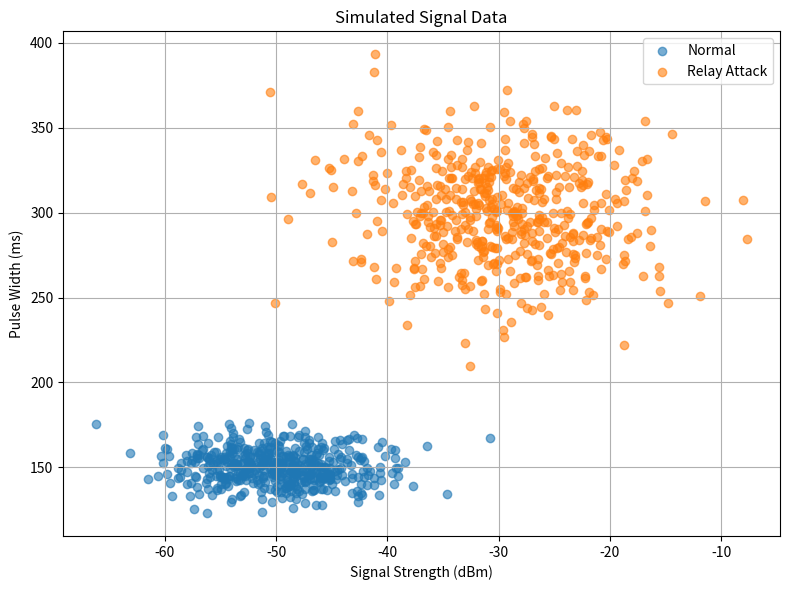

Generate this figure with matplotlib:
import numpy as np
import pandas as pd
import matplotlib.pyplot as plt

# Set seed for reproducibility
np.random.seed(42)

# Generate normal (safe) behavior
normal_signals = {
    "signal_strength": np.random.normal(loc=-50, scale=5, size=500),
    "pulse_width": np.random.normal(loc=150, scale=10, size=500),
    "frequency_noise": np.random.normal(loc=0.5, scale=0.1, size=500),
    "label": [0]*500  # 0 = normal
}

# Generate attack (relay spoofing) behavior
attack_signals = {
    "signal_strength": np.random.normal(loc=-30, scale=7, size=500),
    "pulse_width": np.random.normal(loc=300, scale=30, size=500),
    "frequency_noise": np.random.normal(loc=1.5, scale=0.3, size=500),
    "label": [1]*500  # 1 = attack
}

# Combine into a DataFrame
df = pd.DataFrame({key: np.concatenate([normal_signals[key], attack_signals[key]])
                   for key in normal_signals})

# Save as CSV for training
df.to_csv("phantom_rf_data.csv", index=False)
print("✅ Dataset created: phantom_rf_data.csv")

# Optional: Visualize
plt.figure(figsize=(8,6))
plt.scatter(df[df.label == 0]["signal_strength"], df[df.label == 0]["pulse_width"], alpha=0.6, label="Normal")
plt.scatter(df[df.label == 1]["signal_strength"], df[df.label == 1]["pulse_width"], alpha=0.6, label="Relay Attack")
plt.xlabel("Signal Strength (dBm)")
plt.ylabel("Pulse Width (ms)")
plt.title("Simulated Signal Data")
plt.legend()
plt.grid(True)
plt.tight_layout()
plt.show()
